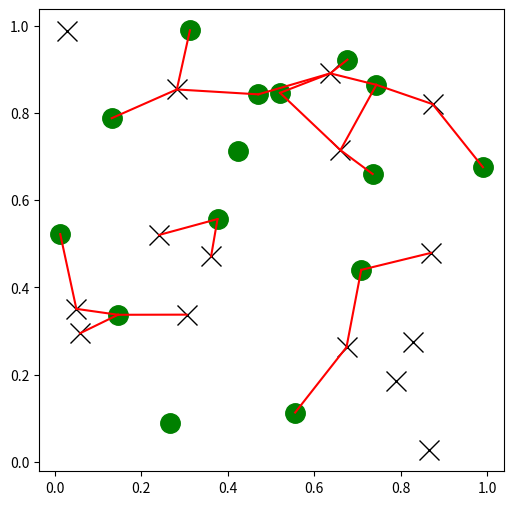

Write Python code to recreate this figure.
import matplotlib.pyplot as plt
import numpy as np
from scipy.spatial import cKDTree
rng = np.random.default_rng()
points1 = rng.random((15, 2))
points2 = rng.random((15, 2))
plt.figure(figsize=(6, 6))
plt.plot(points1[:, 0], points1[:, 1], "xk", markersize=14)
plt.plot(points2[:, 0], points2[:, 1], "og", markersize=14)
kd_tree1 = cKDTree(points1)
kd_tree2 = cKDTree(points2)
indexes = kd_tree1.query_ball_tree(kd_tree2, r=0.2)
for i in range(len(indexes)):
    for j in indexes[i]:
        plt.plot([points1[i, 0], points2[j, 0]],
            [points1[i, 1], points2[j, 1]], "-r")
plt.show()